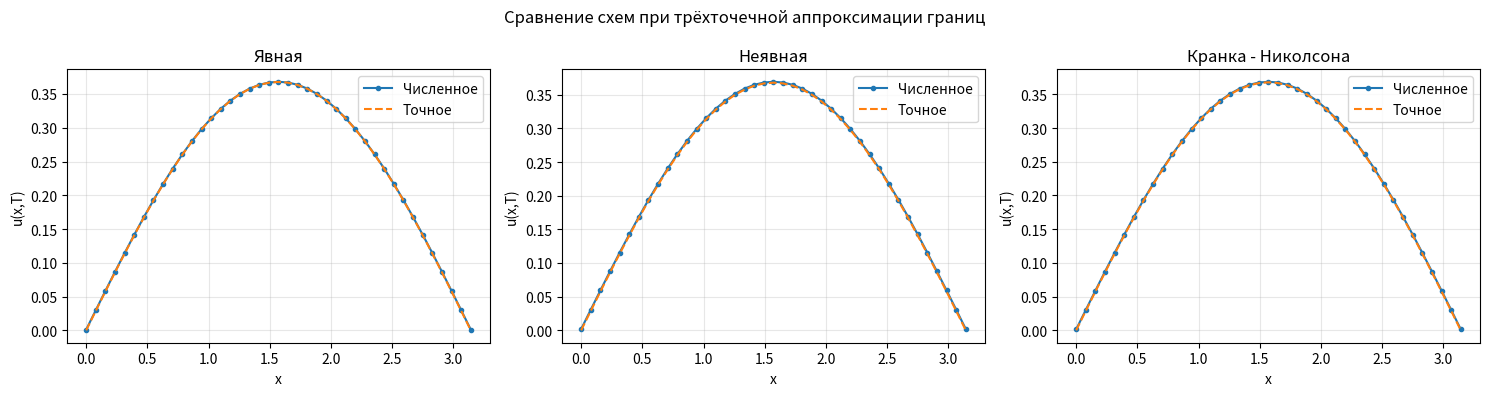
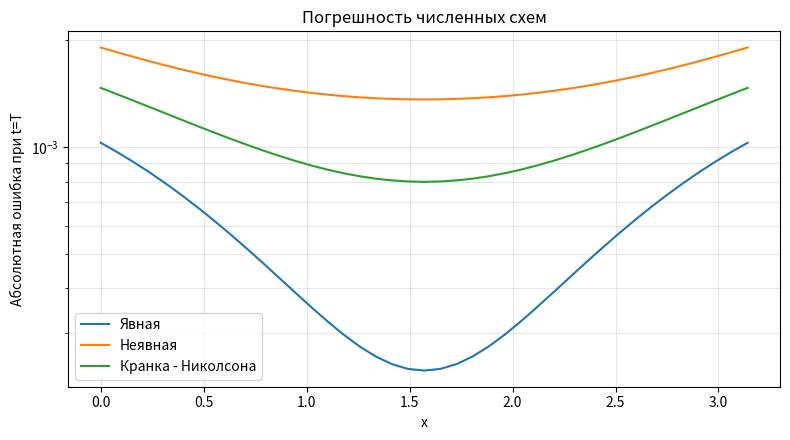

These charts were generated, in order, by the following Python code:
# -*- coding: utf-8 -*-
"""
ЛАБОРАТОРНАЯ РАБОТА № 1
Одномерное уравнение теплопроводности.
Вариант 4 из задания:

    u_t = a * u_xx,       0 < x < pi, 0 < t <= T
    u_x(0,t) = exp(-a*t)
    u_x(pi,t) = -exp(-a*t)
    u(x,0) = sin(x)

Точное решение: U(x,t) = exp(-a*t) * sin(x).

В программе сравниваются:
  1) явная конечно-разностная схема;
  2) неявная конечно-разностная схема;
  3) схема Кранка - Николсона.

Для каждой схемы проверяются три варианта аппроксимации производных
на границах. Комментарии поясняют как назначение блоков, так и смысл формул.
"""

# ============================================================================
# БЛОК 1. БИБЛИОТЕКИ И ПАРАМЕТРЫ ИСХОДНОЙ ЗАДАЧИ
# ============================================================================
import numpy as np
import matplotlib.pyplot as plt
from scipy.linalg import solve_banded

A_DIFFUSION = 1.0       # коэффициент a в уравнении теплопроводности
L = np.pi               # длина отрезка по x
T_FINAL = 1.0           # конечный момент времени


# ============================================================================
# БЛОК 2. ТОЧНОЕ РЕШЕНИЕ И ГРАНИЧНЫЕ УСЛОВИЯ
# ============================================================================
def exact_solution(x, t):
    """Вернуть точное значение U(x,t) = exp(-a*t)*sin(x)."""
    return np.exp(-A_DIFFUSION * t) * np.sin(x)


def left_derivative(t):
    """Значение производной u_x(0,t), заданное в условии задачи."""
    return np.exp(-A_DIFFUSION * t)


def right_derivative(t):
    """Значение производной u_x(L,t), заданное в условии задачи."""
    return -np.exp(-A_DIFFUSION * t)


def validate_boundary_type(bc_type):
    """Проверить название способа аппроксимации граничных условий."""
    allowed = {"two_point_first", "three_point_second", "two_point_second"}
    if bc_type not in allowed:
        raise ValueError(f"Неизвестный тип граничного условия: {bc_type}. Допустимо: {sorted(allowed)}")


# ============================================================================
# БЛОК 3. РЕШЕНИЕ ТРЁХДИАГОНАЛЬНОЙ СИСТЕМЫ
# ============================================================================
def solve_tridiagonal(lower, diagonal, upper, rhs):
    """
    Решить систему с трёхдиагональной матрицей.

    lower   - нижняя диагональ;
    diagonal- главная диагональ;
    upper   - верхняя диагональ;
    rhs     - правая часть.

    Используется solve_banded из SciPy. Это готовая реализация решения
    ленточной системы; в этой лабораторной она заменяет ручную прогонку.
    Первый элемент lower и последний элемент upper не используются.
    """
    n = len(diagonal)
    if not (len(lower) == len(upper) == len(rhs) == n):
        raise ValueError("Все диагонали и правая часть должны иметь одинаковую длину.")

    # Формат SciPy: строка 0 - верхняя диагональ,
    # строка 1 - главная, строка 2 - нижняя.
    banded = np.zeros((3, n), dtype=float)
    if n > 1:
        banded[0, 1:] = upper[:-1]
        banded[2, :-1] = lower[1:]
    banded[1, :] = diagonal

    return solve_banded((1, 1), banded, rhs)


# ============================================================================
# БЛОК 4. ОБЩАЯ ФУНКЦИЯ ДЛЯ ВЫЧИСЛЕНИЯ ГРАНИЧНЫХ ЗНАЧЕНИЙ
# ============================================================================
def set_boundary_values(u_new, u_old, h, tau, t_new, bc_type):
    """
    Заполнить два граничных узла нового временного слоя.

    u_new - слой, на котором уже рассчитаны внутренние узлы;
    u_old - предыдущий временной слой;
    h     - шаг по пространству;
    tau   - шаг по времени;
    t_new - момент времени нового слоя.

    Важно: справа используется u_N = u_(N-1) + h*g_right.
    Знак именно ПЛЮС, потому что производная задана как
    (u_N - u_(N-1))/h = g_right.
    """
    validate_boundary_type(bc_type)
    g_l = left_derivative(t_new)
    g_r = right_derivative(t_new)
    n = len(u_new) - 1

    if bc_type == "two_point_first":
        # Односторонняя разность первого порядка.
        u_new[0] = u_new[1] - h * g_l
        u_new[n] = u_new[n - 1] + h * g_r

    elif bc_type == "three_point_second":
        # Односторонняя трёхточечная формула второго порядка.
        if n < 3:
            raise ValueError("Для трёхточечной формулы требуется Nx >= 3.")
        u_new[0] = (4.0 * u_new[1] - u_new[2] - 2.0 * h * g_l) / 3.0
        u_new[n] = (4.0 * u_new[n - 1] - u_new[n - 2] + 2.0 * h * g_r) / 3.0

    elif bc_type == "two_point_second":
        # Двухточечная формула с поправкой через u_t = a*u_xx.
        # c появляется при замене u_t разностью (u_boundary_new-u_boundary_old)/tau.
        c = h**2 / (2.0 * A_DIFFUSION * tau)
        u_new[0] = (u_new[1] - h * g_l + c * u_old[0]) / (1.0 + c)
        u_new[n] = (u_new[n - 1] + h * g_r + c * u_old[n]) / (1.0 + c)


# ============================================================================
# БЛОК 5. ПОДСТАНОВКА ГРАНИЧНЫХ УСЛОВИЙ В ТРЁХДИАГОНАЛЬНУЮ СИСТЕМУ
# ============================================================================
def apply_boundary_to_system(lower, diagonal, upper, rhs,
                             boundary_factor, h, tau, t_new,
                             bc_type, u_old):
    """
    Учесть граничные условия в первой и последней строках СЛАУ.

    До этой функции неизвестными являются только внутренние значения
    u_1, ..., u_(N-1). Граничные значения u_0 и u_N выражаются через
    внутренние узлы и переносятся в коэффициенты матрицы/правую часть.

    boundary_factor - коэффициент s перед соседним значением в уравнении:
        s = a*tau/h^2 для неявной схемы;
        s = a*tau/(2*h^2) для схемы Кранка - Николсона.
    """
    validate_boundary_type(bc_type)
    s = boundary_factor
    g_l = left_derivative(t_new)
    g_r = right_derivative(t_new)
    n = len(diagonal)

    if n == 0:
        raise ValueError("Сетка должна содержать хотя бы один внутренний узел.")

    if bc_type == "two_point_first":
        # u_0 = u_1 - h*g_l; u_N = u_(N-1) + h*g_r.
        # После подстановки крайние элементы главной диагонали становятся 1+s.
        diagonal[0] -= s
        rhs[0] -= s * h * g_l
        diagonal[-1] -= s
        rhs[-1] += s * h * g_r

    elif bc_type == "three_point_second":
        # Левая граница: u_0=(4*u_1-u_2-2*h*g_l)/3.
        # Правая: u_N=(4*u_(N-1)-u_(N-2)+2*h*g_r)/3.
        if n < 2:
            raise ValueError("Для трёхточечной формулы требуется Nx >= 3.")
        diagonal[0] -= 4.0 * s / 3.0
        upper[0] += s / 3.0
        rhs[0] -= 2.0 * s * h * g_l / 3.0

        diagonal[-1] -= 4.0 * s / 3.0
        lower[-1] += s / 3.0
        rhs[-1] += 2.0 * s * h * g_r / 3.0

    elif bc_type == "two_point_second":
        # Граничная формула:
        # u_0^(n+1)=(u_1^(n+1)-h*g_l+c*u_0^n)/(1+c),
        # u_N^(n+1)=(u_(N-1)^(n+1)+h*g_r+c*u_N^n)/(1+c).
        c = h**2 / (2.0 * A_DIFFUSION * tau)
        diagonal[0] -= s / (1.0 + c)
        rhs[0] += (-s * h * g_l + s * c * u_old[0]) / (1.0 + c)

        diagonal[-1] -= s / (1.0 + c)
        rhs[-1] += (s * h * g_r + s * c * u_old[-1]) / (1.0 + c)


# ============================================================================
# БЛОК 6. ЯВНАЯ КОНЕЧНО-РАЗНОСТНАЯ СХЕМА
# ============================================================================
def explicit_scheme(Nx, Nt, bc_type="two_point_first", check_stability=True):
    """
    Решить уравнение явной схемой.

    На каждом новом временном слое внутренние точки вычисляются сразу
    по значениям предыдущего слоя. Решать систему уравнений не требуется.

    Для явной схемы обязательно условие устойчивости:
        sigma = a*tau/h**2 <= 1/2.
    """
    validate_boundary_type(bc_type)
    if Nx < 2 or Nt < 1:
        raise ValueError("Требуется Nx >= 2 и Nt >= 1.")

    h = L / Nx
    tau = T_FINAL / Nt
    x = np.linspace(0.0, L, Nx + 1)
    t = np.linspace(0.0, T_FINAL, Nt + 1)
    u = np.zeros((Nt + 1, Nx + 1), dtype=float)

    # В нулевой момент времени известно решение u(x,0)=sin(x).
    u[0, :] = np.sin(x)

    sigma = A_DIFFUSION * tau / h**2
    if check_stability and sigma > 0.5 + 1e-12:
        raise ValueError(
            f"Явная схема неустойчива при этих шагах: sigma={sigma:.5f}>0.5. "
            "Увеличьте Nt или уменьшите Nx."
        )

    # Последовательно вычисляем все временные слои.
    for n in range(Nt):
        # Сначала считаем только внутренние точки i=1,...,Nx-1.
        # Все значения справа берутся с уже известного слоя n.
        u[n + 1, 1:Nx] = (
            u[n, 1:Nx]
            + sigma * (u[n, 2:Nx + 1] - 2.0 * u[n, 1:Nx] + u[n, 0:Nx - 1])
        )

        # Затем восстанавливаем левый и правый граничные узлы.
        set_boundary_values(u[n + 1], u[n], h, tau, t[n + 1], bc_type)

    return x, t, u


# ============================================================================
# БЛОК 7. НЕЯВНАЯ КОНЕЧНО-РАЗНОСТНАЯ СХЕМА
# ============================================================================
def implicit_scheme(Nx, Nt, bc_type="two_point_first"):
    """
    Решить уравнение неявной схемой.

    На каждом временном шаге строится трёхдиагональная СЛАУ для внутренних
    узлов. Граничные условия корректно включаются в крайние строки матрицы.
    Затем система решается функцией solve_tridiagonal.
    """
    validate_boundary_type(bc_type)
    if Nx < 2 or Nt < 1:
        raise ValueError("Требуется Nx >= 2 и Nt >= 1.")

    h = L / Nx
    tau = T_FINAL / Nt
    x = np.linspace(0.0, L, Nx + 1)
    t = np.linspace(0.0, T_FINAL, Nt + 1)
    u = np.zeros((Nt + 1, Nx + 1), dtype=float)
    u[0, :] = np.sin(x)

    sigma = A_DIFFUSION * tau / h**2
    number_of_unknowns = Nx - 1

    for n in range(Nt):
        t_new = t[n + 1]

        # Коэффициенты схемы для внутренних узлов:
        # -sigma*u_(i-1)^(n+1) +(1+2*sigma)*u_i^(n+1)
        # -sigma*u_(i+1)^(n+1) = u_i^n.
        lower = np.full(number_of_unknowns, -sigma, dtype=float)
        diagonal = np.full(number_of_unknowns, 1.0 + 2.0 * sigma, dtype=float)
        upper = np.full(number_of_unknowns, -sigma, dtype=float)
        rhs = u[n, 1:Nx].copy()

        # Подставляем выбранные граничные формулы в первую и последнюю строки.
        apply_boundary_to_system(
            lower, diagonal, upper, rhs,
            sigma, h, tau, t_new, bc_type, u[n]
        )

        # Решаем систему и записываем найденные внутренние значения.
        u[n + 1, 1:Nx] = solve_tridiagonal(lower, diagonal, upper, rhs)

        # После решения СЛАУ вычисляем граничные значения нового слоя.
        set_boundary_values(u[n + 1], u[n], h, tau, t_new, bc_type)

    return x, t, u


# ============================================================================
# БЛОК 8. СХЕМА КРАНКА - НИКОЛСОНА
# ============================================================================
def crank_nicolson_scheme(Nx, Nt, bc_type="two_point_first"):
    """
    Решить уравнение схемой Кранка - Николсона.

    Пространственная вторая производная усредняется между старым и новым
    временными слоями. Схема имеет второй порядок по времени и пространству.
    На каждом шаге также решается трёхдиагональная система.
    """
    validate_boundary_type(bc_type)
    if Nx < 2 or Nt < 1:
        raise ValueError("Требуется Nx >= 2 и Nt >= 1.")

    h = L / Nx
    tau = T_FINAL / Nt
    x = np.linspace(0.0, L, Nx + 1)
    t = np.linspace(0.0, T_FINAL, Nt + 1)
    u = np.zeros((Nt + 1, Nx + 1), dtype=float)
    u[0, :] = np.sin(x)

    sigma = A_DIFFUSION * tau / (2.0 * h**2)
    number_of_unknowns = Nx - 1

    for n in range(Nt):
        t_new = t[n + 1]

        # Левая часть системы относится к новому временному слою.
        lower = np.full(number_of_unknowns, -sigma, dtype=float)
        diagonal = np.full(number_of_unknowns, 1.0 + 2.0 * sigma, dtype=float)
        upper = np.full(number_of_unknowns, -sigma, dtype=float)

        # Правая часть содержит старый слой и его вторую разность по x.
        rhs = (
            u[n, 1:Nx]
            + sigma * (u[n, 2:Nx + 1] - 2.0 * u[n, 1:Nx] + u[n, 0:Nx - 1])
        )

        # Границы на новом слое включаются в матрицу так же,
        # как в неявной схеме, но с коэффициентом sigma Кранка - Николсона.
        apply_boundary_to_system(
            lower, diagonal, upper, rhs,
            sigma, h, tau, t_new, bc_type, u[n]
        )

        # Решаем СЛАУ и заполняем новый временной слой.
        u[n + 1, 1:Nx] = solve_tridiagonal(lower, diagonal, upper, rhs)
        set_boundary_values(u[n + 1], u[n], h, tau, t_new, bc_type)

    return x, t, u


# ============================================================================
# БЛОК 9. ВЫЧИСЛЕНИЕ ПОГРЕШНОСТИ
# ============================================================================
def compute_error(x, t, numerical_solution):
    """Вернуть массив |u_num-U_exact| для всех узлов и всех временных слоёв."""
    exact = np.array([exact_solution(x, tn) for tn in t])
    return np.abs(numerical_solution - exact)


def print_time_errors(t, error, fractions=(0.0, 0.25, 0.5, 0.75, 1.0)):
    """Напечатать максимальную по x ошибку в нескольких моментах времени."""
    print("    Погрешность в выбранные моменты времени:")
    for fraction in fractions:
        index = int(round(fraction * (len(t) - 1)))
        print(f"      t={t[index]:.4f}: max_x |u-U| = {np.max(error[index, :]):.6e}")


# ============================================================================
# БЛОК 10. ОСНОВНОЙ ЭКСПЕРИМЕНТ: 3 СХЕМЫ x 3 ГРАНИЧНЫХ АППРОКСИМАЦИИ
# ============================================================================
def run_comparison(Nx=40, Nt=400, make_plots=True):
    """Запустить девять комбинаций и вывести максимальные погрешности."""
    schemes = {
        "Явная": explicit_scheme,
        "Неявная": implicit_scheme,
        "Кранка - Николсона": crank_nicolson_scheme,
    }
    boundary_types = [
        ("two_point_first", "двухточечная, 1-й порядок"),
        ("three_point_second", "трёхточечная, 2-й порядок"),
        ("two_point_second", "двухточечная, 2-й порядок"),
    ]

    print("Лабораторная работа № 1. Вариант 4")
    print(f"a={A_DIFFUSION}, L=pi, T={T_FINAL}, Nx={Nx}, Nt={Nt}")
    print(f"h={L/Nx:.6f}, tau={T_FINAL/Nt:.6f}, sigma_explicit={A_DIFFUSION*(T_FINAL/Nt)/(L/Nx)**2:.6f}")
    print("Важно: для явной схемы sigma должно быть не больше 0.5.\n")

    results = {}
    for scheme_name, solver in schemes.items():
        for bc_code, bc_name in boundary_types:
            x, t, u = solver(Nx, Nt, bc_code)
            error = compute_error(x, t, u)
            max_error = float(np.max(error))
            results[(scheme_name, bc_code)] = {
                "x": x, "t": t, "u": u, "error": error,
                "max_error": max_error,
            }
            print(f"{scheme_name:22s} | {bc_name:32s} | max error = {max_error:.6e}")
            print_time_errors(t, error)

    # Графики: сравним три схемы при одном варианте границы.
    if make_plots:
        bc_code = "three_point_second"
        fig, axes = plt.subplots(1, 3, figsize=(15, 4))
        for ax, (scheme_name, _) in zip(axes, schemes.items()):
            item = results[(scheme_name, bc_code)]
            ax.plot(item["x"], item["u"][-1, :], "o-", ms=3, label="Численное")
            ax.plot(item["x"], exact_solution(item["x"], T_FINAL), "--", label="Точное")
            ax.set_title(scheme_name)
            ax.set_xlabel("x")
            ax.set_ylabel("u(x,T)")
            ax.grid(True, alpha=0.3)
            ax.legend()
        fig.suptitle("Сравнение схем при трёхточечной аппроксимации границ")
        fig.tight_layout()
        fig.savefig("lab1_comparison.png", dpi=150)
        plt.close(fig)

        # График погрешности на последнем временном слое для той же границы.
        fig, ax = plt.subplots(figsize=(8, 4.5))
        for scheme_name in schemes:
            item = results[(scheme_name, bc_code)]
            ax.semilogy(item["x"], np.maximum(item["error"][-1, :], 1e-16), label=scheme_name)
        ax.set_xlabel("x")
        ax.set_ylabel("Абсолютная ошибка при t=T")
        ax.set_title("Погрешность численных схем")
        ax.grid(True, which="both", alpha=0.3)
        ax.legend()
        fig.tight_layout()
        fig.savefig("lab1_error.png", dpi=150)
        plt.close(fig)
        print("\nГрафики сохранены: lab1_comparison.png, lab1_error.png")

    return results


# ============================================================================
# БЛОК 11. ИССЛЕДОВАНИЕ ВЛИЯНИЯ ПРОСТРАНСТВЕННОГО И ВРЕМЕННОГО ШАГОВ
# ============================================================================
def convergence_study():
    """Оценить, как меняется ошибка схемы Кранка - Николсона при измельчении сетки."""
    bc_type = "three_point_second"

    print("\nЗависимость ошибки от пространственного шага (tau примерно фиксирован):")
    for nx in (10, 20, 40, 80):
        nt = 1000
        x, t, u = crank_nicolson_scheme(nx, nt, bc_type)
        error = compute_error(x, t, u)
        print(f"Nx={nx:3d}, h={L/nx:.6f}, max error={np.max(error):.6e}")

    print("\nЗависимость ошибки от временного шага (Nx=100):")
    nx = 100
    for nt in (50, 100, 200, 400, 800):
        x, t, u = crank_nicolson_scheme(nx, nt, bc_type)
        error = compute_error(x, t, u)
        print(f"Nt={nt:4d}, tau={T_FINAL/nt:.6f}, max error={np.max(error):.6e}")


# ============================================================================
# БЛОК 12. ТОЧКА ВХОДА В ПРОГРАММУ
# ============================================================================
if __name__ == "__main__":
    # Nx=40, Nt=400 выбраны так, чтобы явная схема удовлетворяла sigma <= 0.5.
    run_comparison(Nx=40, Nt=400, make_plots=True)
    convergence_study()
